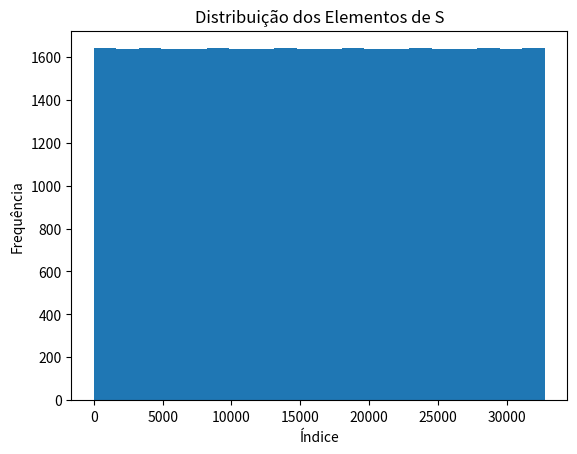

This figure's Python source:
import matplotlib.pyplot as plt


# =========================================
# Algorithm 3 – Innermost Two Loops
# =========================================

def innermost_two_loops(k):
    assert k >= 3, "k deve ser ≥ 3"

    m = 2 ** k - 3

    S = []

    for c in range(2 ** k):
        for d in range(2 ** m):
            base = (2 ** (2 * m + 2)) * c + (2 ** (m + 2)) * d

            block = list(range(base, base + 2 ** (m + 2)))

            S.extend(block)

    return S


# =========================================
# Plotagem
# =========================================

def plot_S(S):
    plt.figure()
    plt.hist(S, bins=20)
    plt.xlabel("Índice")
    plt.ylabel("Frequência")
    plt.title("Distribuição dos Elementos de S")
    plt.show()


# =========================================
# Execução
# =========================================

if __name__ == "__main__":
    k = 3  # pode alterar (≥3)

    S = innermost_two_loops(k)

    print("Total de elementos em S:", len(S))

    plot_S(S)
